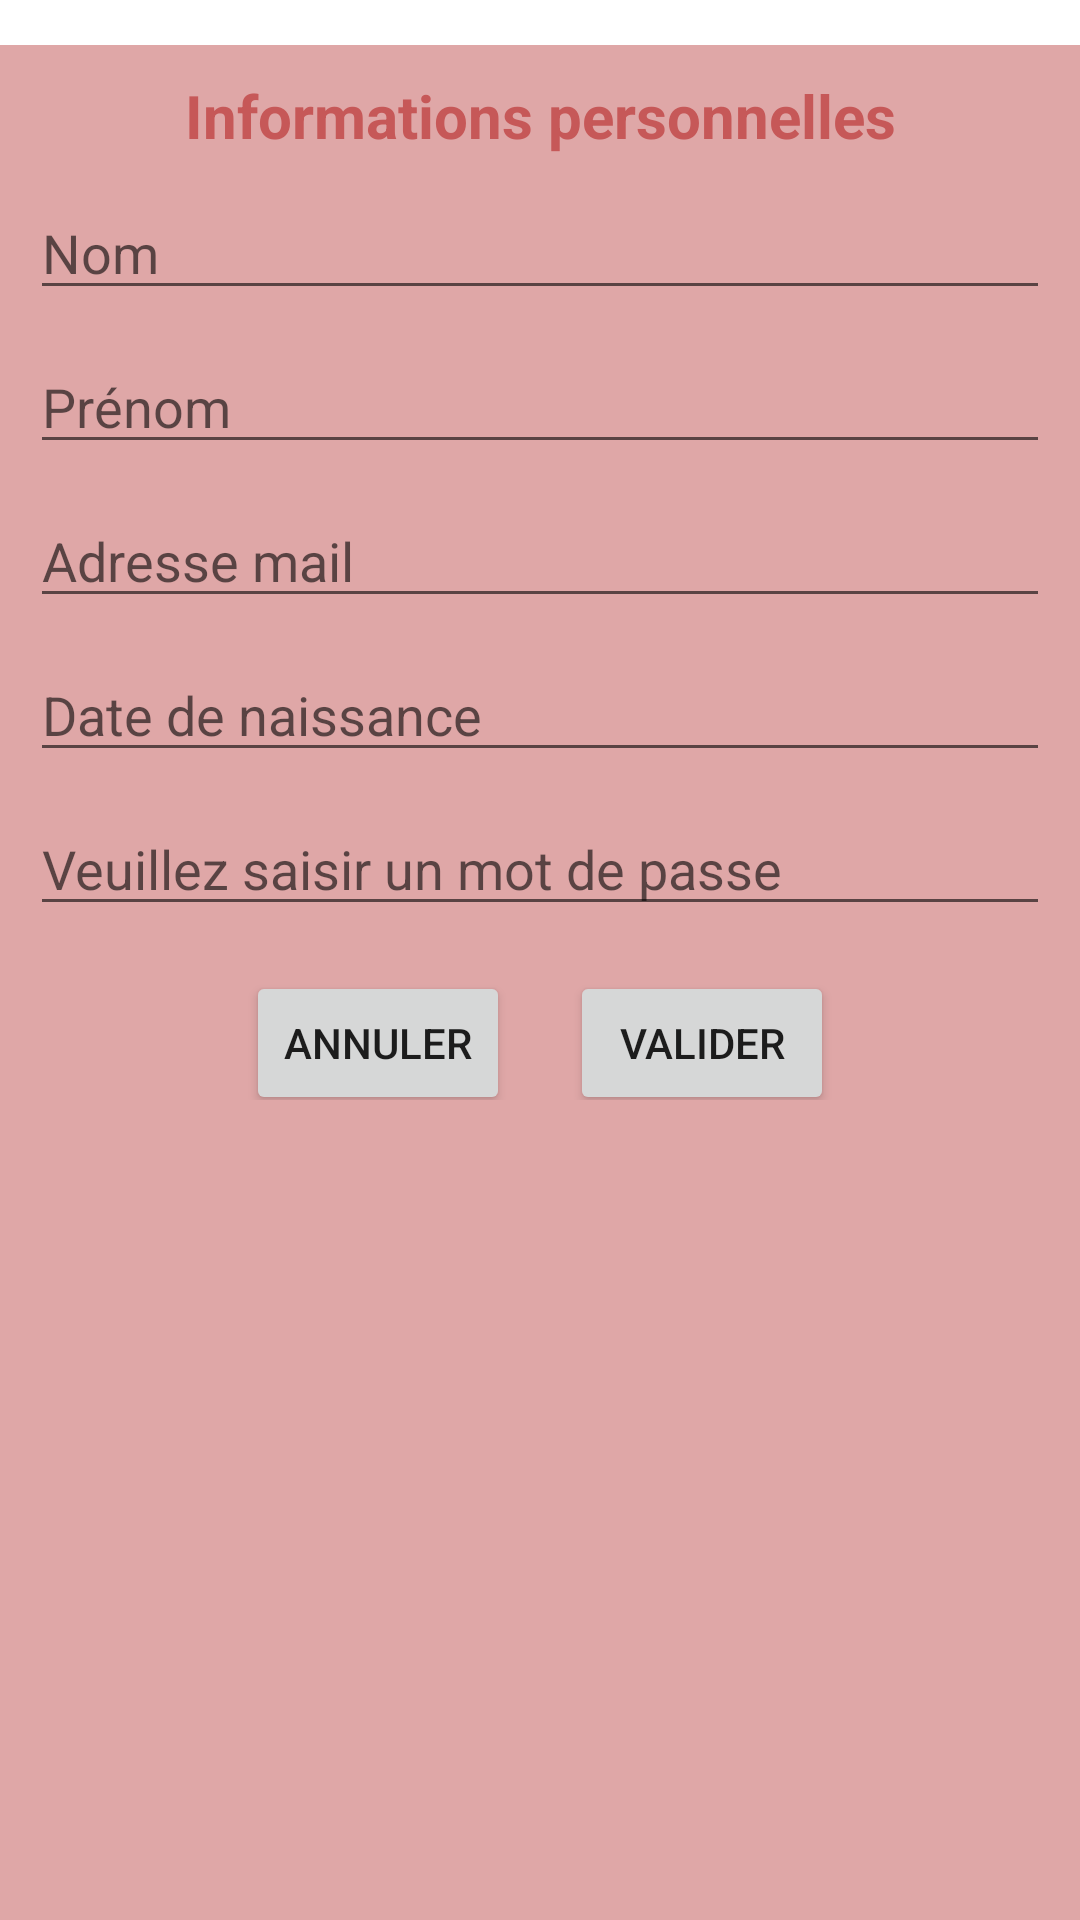

Write the Android layout XML for this screen, with the resource values it uses.
<!-- AndroidManifest.xml: application theme NoActionBar -->
<!-- res/layout/fragment_formulaire_profil.xml -->
<?xml version="1.0" encoding="utf-8"?>
<FrameLayout xmlns:android="http://schemas.android.com/apk/res/android"
    xmlns:tools="http://schemas.android.com/tools"
    android:layout_width="match_parent"
    android:layout_height="match_parent"
    tools:context=".Fragments.FormulaireProfilFragment">

    <LinearLayout
        android:layout_width="match_parent"
        android:layout_height="match_parent"
        android:layout_gravity="center"
        android:layout_marginTop="10dp"
        android:background="@color/pink_light"
        android:orientation="vertical">

        <TextView
            android:id="@+id/tv_titre"
            android:layout_width="match_parent"
            android:layout_height="wrap_content"
            android:layout_marginTop="10dp"
            android:gravity="center"
            android:text="@string/informations_personnelles"
            android:textColor="@color/red_dark"
            android:textSize="20sp"
            android:textStyle="bold" />

        <EditText
            android:id="@+id/et_nomM"
            android:layout_width="match_parent"
            android:layout_height="wrap_content"
            android:layout_marginLeft="10dp"
            android:layout_marginTop="10dp"
            android:layout_marginRight="10dp"
            android:hint="@string/nom" />

        <EditText
            android:id="@+id/et_prenomM"
            android:layout_width="match_parent"
            android:layout_height="wrap_content"
            android:layout_marginLeft="10dp"
            android:layout_marginTop="10dp"
            android:layout_marginRight="10dp"
            android:hint="@string/pr_nom" />

        <EditText
            android:id="@+id/et_emailM"
            android:layout_width="match_parent"
            android:layout_height="wrap_content"
            android:layout_marginLeft="10dp"
            android:layout_marginTop="10dp"
            android:layout_marginRight="10dp"
            android:hint="@string/adresse_mail" />

        <EditText
            android:id="@+id/et_date_naissanceM"
            android:layout_width="match_parent"
            android:layout_height="wrap_content"
            android:layout_marginLeft="10dp"
            android:layout_marginTop="10dp"
            android:layout_marginRight="10dp"
            android:hint="@string/date_de_naissance" />

        <EditText
            android:id="@+id/et_passwordM"
            android:layout_width="match_parent"
            android:layout_height="wrap_content"
            android:layout_marginLeft="10dp"
            android:layout_marginTop="10dp"
            android:layout_marginRight="10dp"
            android:hint="@string/veuillez_saisir_un_mot_de_passe"
            android:inputType="textPassword" />

       

        <LinearLayout
            android:layout_width="match_parent"
            android:layout_height="wrap_content"
            android:gravity="center"
            android:orientation="horizontal">

            <Button
                android:id="@+id/btn_annulerM"
                android:layout_width="wrap_content"
                android:layout_height="wrap_content"
                android:layout_gravity="center"
                android:layout_marginTop="10dp"
                android:layout_marginRight="20dp"
                android:gravity="center"
                android:text="@string/annuler"
                android:layout_marginEnd="20dp"
                tools:ignore="ButtonStyle" />

            <Button
                android:id="@+id/btn_validerM"
                android:layout_width="wrap_content"
                android:layout_height="wrap_content"
                android:layout_gravity="center"
                android:layout_marginTop="10dp"
                android:gravity="center"
                android:text="@string/valider"
                tools:ignore="ButtonStyle" />

        </LinearLayout>

    </LinearLayout>

</FrameLayout>
<!-- resources referenced by this layout -->
<resources>
  <color name="pink_light">#DFA7A7</color>
  <color name="red_dark">#C65858</color>
  <string name="adresse_mail">Adresse mail</string>
  <string name="annuler">Annuler</string>
  <string name="confirmer_le_mot_de_passe">Confirmer le mot de passe</string>
  <string name="date_de_naissance">Date de naissance</string>
  <string name="informations_personnelles">Informations personnelles</string>
  <string name="nom">Nom</string>
  <string name="pr_nom">Prénom</string>
  <string name="valider">Valider</string>
  <string name="veuillez_saisir_un_mot_de_passe">Veuillez saisir un mot de passe</string>
  <style name="NoActionBar" parent="Theme.Projet_Planet_Express">
          <item name="android:windowActionBar">false</item>
          <item name="android:windowNoTitle">true</item>
      </style>
  <style name="Theme.Projet_Planet_Express" parent="Theme.MaterialComponents.DayNight.NoActionBar">
          
          <item name="colorPrimary">@color/red_dark</item>
          <item name="colorPrimaryVariant">@color/red_light</item>
          <item name="colorOnPrimary">@color/pink_light</item>
  
          
          <item name="colorSecondary">#A3047B</item>
          <item name="colorSecondaryVariant">@color/pink_sweet</item>
          <item name="colorOnSecondary">#E9ACEC</item>
  
          
          <item name="android:statusBarColor" tools:targetApi="l">?attr/colorPrimaryVariant</item>
  
          
      </style>
  <color name="red_light">#F25C5C</color>
  <color name="pink_sweet">#F08897</color>
</resources>
